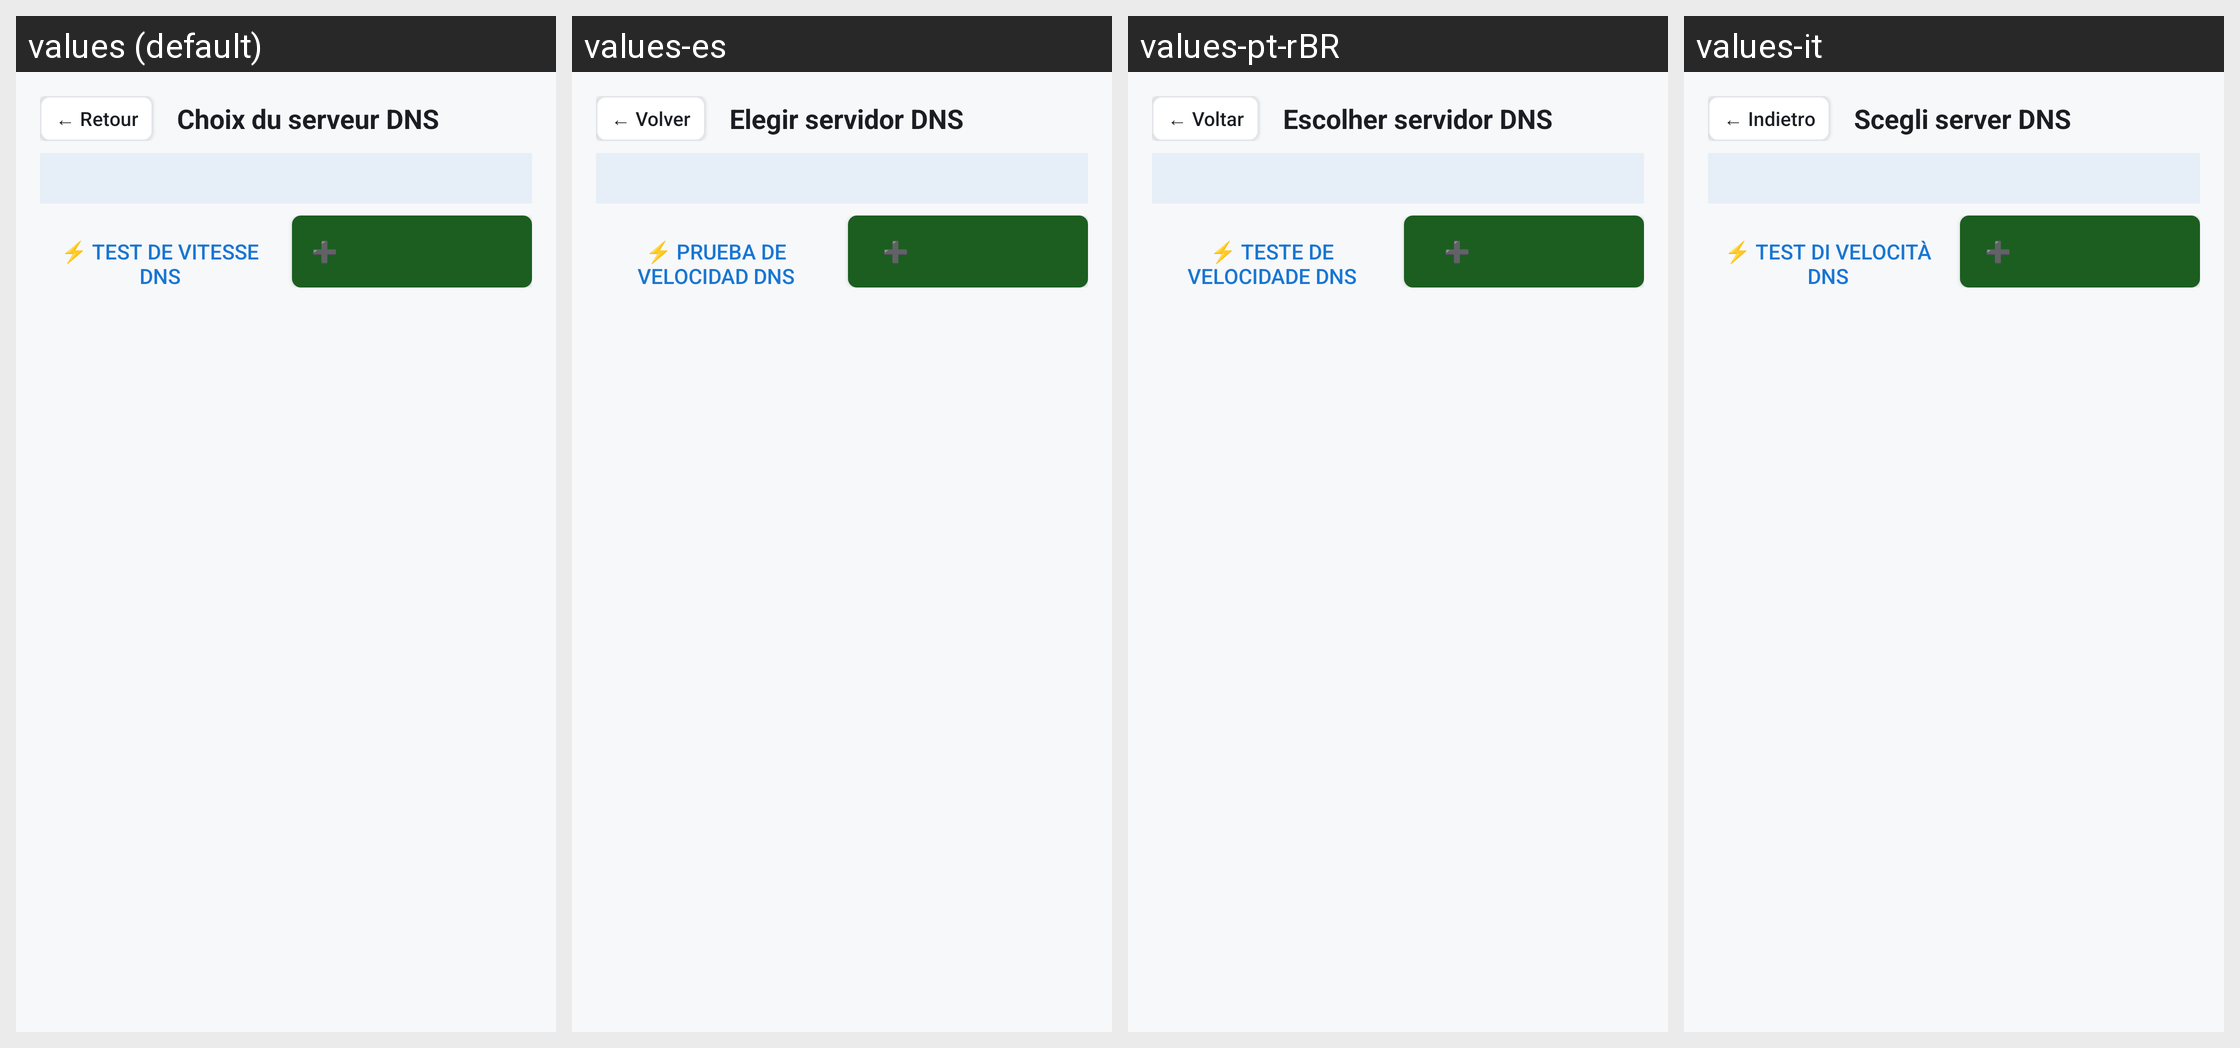

Strings drawn on this Android screen and how each of the app's shown locales translates them:
Android screen res/layout/activity_dns_selection.xml rendered under 4 locales, left to right: values (default), values-es, values-pt-rBR, values-it. Device: Nexus 5 (rendered at 1080×1920; each locale shown at half size, 540×960, under a caption strip naming it); theme Theme.PerfectDNSChanger.
Other locales in the repository, not shown: values-ar, values-bn, values-de, values-en, values-hi, values-ja, values-ru, values-zh-rCN.
Strings drawn on this screen, with the default value and each locale's value (text and hints the layout hard-codes, and strings that could not be matched under every locale, appear in the picture but are not listed):

back_arrow
  values: ← Retour
  values-es: ← Volver
  values-pt-rBR: ← Voltar
  values-it: ← Indietro

choose_dns_server
  values: Choix du serveur DNS
  values-es: Elegir servidor DNS
  values-pt-rBR: Escolher servidor DNS
  values-it: Scegli server DNS

dns_speedtest_shortcut
  values: ⚡ Test de vitesse DNS
  values-es: ⚡ Prueba de velocidad DNS
  values-pt-rBR: ⚡ Teste de velocidade DNS
  values-it: ⚡ Test di velocità DNS

add_new_profile
  values: ➕ NOUVEAU PROFIL
  values-es: ➕ NUEVO PERFIL
  values-pt-rBR: ➕ NOVO PERFIL
  values-it: ➕ NUOVO PROFILO
